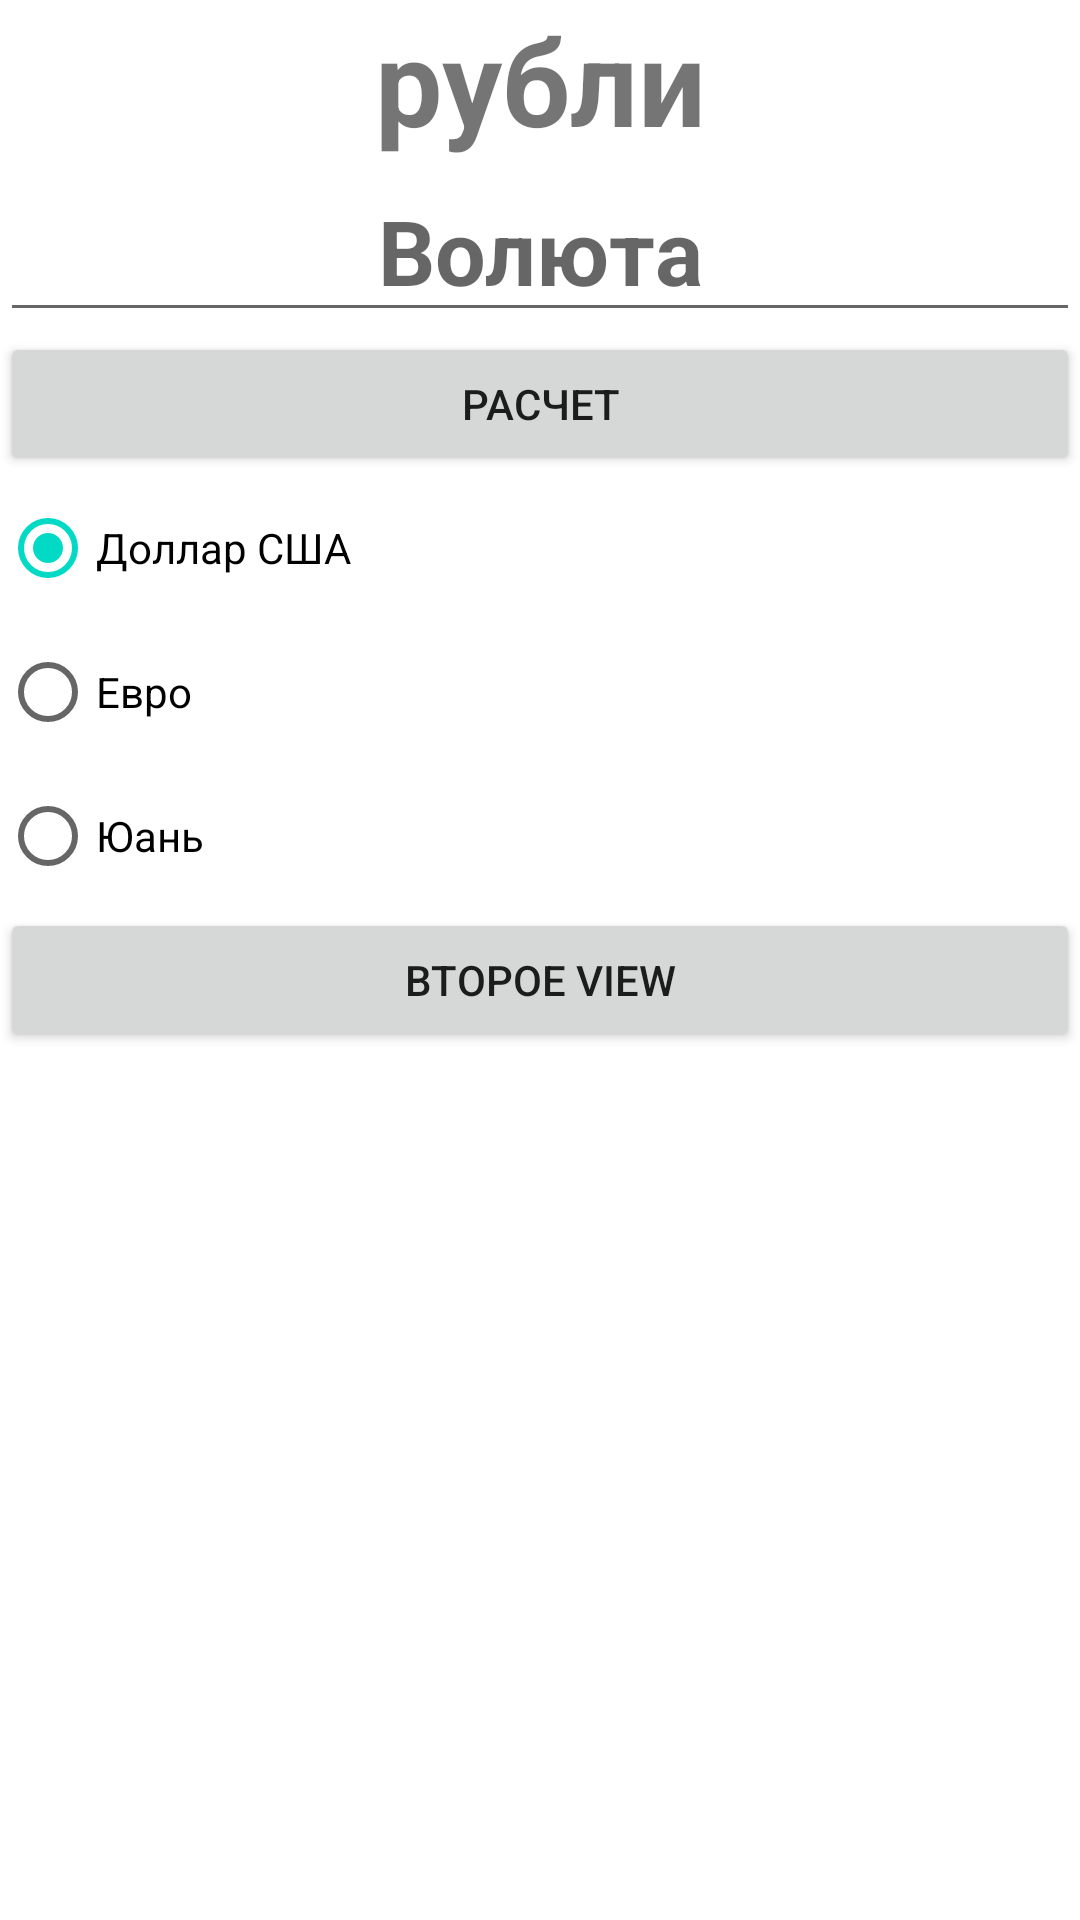

Here is an Android app screen rendered from its layout file. Give the layout XML and the strings, colors and styles it references.
<!-- AndroidManifest.xml: application theme Theme.AndroidAndJava -->
<!-- res/layout/activity_main.xml -->
<?xml version="1.0" encoding="utf-8"?>
<LinearLayout xmlns:android="http://schemas.android.com/apk/res/android"
    xmlns:tools="http://schemas.android.com/tools"
    style="@style/layout"
    tools:context=".MainActivity">

    <TextView
        android:id="@+id/result_text_view"
        style="@style/color_size_style_text_view"
        android:text="@string/result_text_view"
        tools:ignore="SpUsage" />

    <EditText
        android:id="@+id/input_edit_text"
        style="@style/color_size_edit_text_style"
        android:hint="@string/volute"
        android:inputType="number"
        tools:ignore="SpUsage" />

    <Button
        android:id="@+id/result_button"
        style="@style/margin_text_button_style"
        android:text="@string/result_button" />

    <RadioGroup
        android:id="@+id/radios"
        android:layout_width="match_parent"
        android:layout_height="match_parent">

        <RadioButton
            android:id="@+id/usa_radio_button"
            style="@style/margin_text_button_style"
            android:checked="true"
            android:text="@string/usa" />

        <RadioButton
            android:id="@+id/eur_radio_button"
            style="@style/margin_text_button_style"
            android:text="@string/eur" />

        <RadioButton
            android:id="@+id/chf_radio_button"
            style="@style/margin_text_button_style"
            android:text="@string/chf" />

        <Button
            android:id="@+id/second_button"
            style="@style/margin_text_button_style"
            android:text="@string/view2" />

    </RadioGroup>

</LinearLayout>
<!-- resources referenced by this layout -->
<resources>
  <string name="chf">Юань</string>
  <string name="eur">Евро</string>
  <string name="result_button">Расчет</string>
  <string name="result_text_view">рубли</string>
  <string name="usa">Доллар США</string>
  <string name="view2">второе View</string>
  <string name="volute">Волюта</string>
  <style name="color_size_edit_text_style" parent="color_size_style_text_view">
          <item name="android:textColor">@color/black</item>
          <item name="android:textSize">@dimen/volute_edit_text</item>
      </style>
  <style name="color_size_style_text_view" parent="gravity_text_style">
          <item name="android:textColor">@color/color_text_view</item>
          <item name="android:textSize">@dimen/result_text_view</item>
      </style>
  <style name="layout">
          <item name="android:layout_width">match_parent</item>
          <item name="android:layout_height">match_parent</item>
          <item name="android:orientation">vertical</item>
      </style>
  <style name="margin_text_button_style">
          <item name="android:layout_width">match_parent</item>
          <item name="android:layout_height">wrap_content</item>
          <item name="android:layout_marginLeft">@dimen/margin_Left_Right</item>
          <item name="android:layout_marginTop">@dimen/margin_Top_Bottom</item>
          <item name="android:layout_marginRight">@dimen/margin_Left_Right</item>
          <item name="android:layout_marginBottom">@dimen/margin_Top_Bottom</item>
      </style>
  <style name="Theme.AndroidAndJava" parent="Theme.MaterialComponents.DayNight.DarkActionBar">
          
          <item name="colorPrimary">@color/purple_500</item>
          <item name="colorPrimaryVariant">@color/purple_700</item>
          <item name="colorOnPrimary">@color/white</item>
          
          <item name="colorSecondary">@color/teal_200</item>
          <item name="colorSecondaryVariant">@color/teal_700</item>
          <item name="colorOnSecondary">@color/black</item>
          
          <item name="android:statusBarColor" tools:targetApi="l">?attr/colorPrimaryVariant</item>
          
      </style>
  <color name="black">#FF000000</color>
  <dimen name="volute_edit_text">30dp</dimen>
  <style name="gravity_text_style" parent="margin_text_button_style">
          <item name="android:gravity">center</item>
          <item name="android:textStyle">bold</item>
      </style>
  <dimen name="result_text_view">40dp</dimen>
  <color name="purple_500">#FF6200EE</color>
  <color name="purple_700">#FF3700B3</color>
  <color name="white">#FFFFFFFF</color>
  <color name="teal_200">#FF03DAC5</color>
  <color name="teal_700">#FF018786</color>
</resources>
